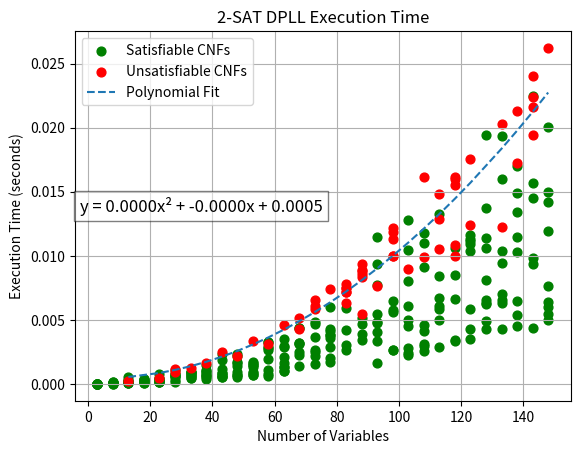

The matplotlib source for this figure:
import random
import time
import matplotlib.pyplot as plt
import numpy as np
import copy

# DPLL algorithm for 2-SAT in Python
def DPLLAlgorithm(cnf, assignment={}):
    # unit propagation -> check if there is a unit clause
    # if there is a unit clause it must be set to true
    while has_unit_clause(cnf):
        l = get_unit_clause(cnf)
        cnf = unit_propagation(l, cnf)
        if has_empty_clause(cnf):  # conflict detected during propagation
            return False, {}
        # unit clause must be true
        assignment[l] = True

    # pure literal elimination
    # a literal is pure if its negation is not found in the cnf
    # set that literal to true and check if there is an empty clause
    while has_pure_literal(cnf):
        l = get_pure_literal(cnf)
        if l is not None:
            cnf = pure_literal_assign(l, cnf, assignment)
        if has_empty_clause(cnf):  # conflict has been found while trying to detect pure lits
            return False, {}

    # base case/stopping conditions
    # cnf has no clauses
    if is_empty(cnf):
        return True, assignment
    # clause contains no literals
    if has_empty_clause(cnf):
        return False, {}

    # choose a literal based on how often it appears in the cnf
    l = choose_literal(cnf)

    # recursive calls for DPLL alg -> 2 of them: one for true, other for false
    # updating the assingment with literal equal to true
    sat, updated_assignment = DPLLAlgorithm(unit_propagation(l, copy_cnf(cnf)), {**assignment, l: True})
    if sat:
        return True, updated_assignment
    # updating the assignment with literal equal to False and passing in negation of literal
    sat, updated_assignment = DPLLAlgorithm(unit_propagation(-l, copy_cnf(cnf)), {**assignment, l: False})
    return sat, updated_assignment

# check if the cnf contains a unit clause (only one literal)
def has_unit_clause(cnf):
    for clause in cnf:
        if len(clause) == 1:
            return True
    return False

# get the first unit clause
def get_unit_clause(cnf):
   for clause in cnf:
    if len(clause) == 1:
        return clause[0]

# unit propagation for a literal
def unit_propagation(literal, cnf):
    # create a new cnf
    new_cnf = []
    for clause in cnf:
        # remove the clauses where the literal is satisfied
        if literal in clause:
            continue  
        # remove the negations of the literals
        new_clause = [lit for lit in clause if lit != -literal]  # Remove negation of the literal
        if not new_clause:  # empty clause means conflict
            return [[]]  # return empty cnf to indicate conflict
        new_cnf.append(new_clause)
    return new_cnf

# check if the cnf has a pure literal
def has_pure_literal(cnf):
    # use a dictionary to keep track of the number of each type of literal
    literals = {}
    for clause in cnf:
        # count the number of times a literal occurs
        for literal in clause:
            # update dictionary count
            if literal in literals:
                literals[literal] += 1
            else:
                literals[literal] = 1
    # check if its negation is in literals
    for literal in literals:
        if -literal not in literals:
            return True
    return False

# get a pure literal -> means negation is not in the cnf
def get_pure_literal(cnf):
    # dictionary to keep track of literal counts
    literals = {}
    for clause in cnf:
        for literal in clause:
            # if in dictionary increment count by 1 otherwise count is 1
            if literal in literals:
                literals[literal] += 1
            else:
                literals[literal] = 1
    for literal in literals:
        if -literal not in literals:
            return literal
    return None

# assign pure literals by removing clauses containing them
def pure_literal_assign(literal, cnf, assignment):
    if literal > 0:
        assignment[literal] = True
    else: 
        assignment[-literal] = False
    new_cnf = []
    for clause in cnf:
        if literal in clause:
            continue
        new_clause = [lit for lit in clause if lit != literal]
        new_cnf.append(new_clause)
    return new_cnf#[clause for clause in cnf if literal not in clause]

# check if the cnf is empty (satisfiable)
def is_empty(cnf):
    return len(cnf) == 0

# check if the cnf contains an empty clause (unsatisfiable)
def has_empty_clause(cnf):
    for clause in cnf:
        if len(clause) == 0:
            return True
    return False
    

# choose a literal based on how many times it occurs in the cnf (for efficiency)
def choose_literal(cnf):
    # use a dictionary again for the literal counter to find most frequent literal
    literal_counter = {}
    for clause in cnf:
        for literal in clause:
            if literal in literal_counter:
                literal_counter[literal] += 1
            else:
                literal_counter[literal] = 1
    most_freq = max(literal_counter, key= lambda x: literal_counter[x])
    return most_freq  # choose the most frequent literal -> check if there is another way to write this

# copy the cnf so that it doesn't get overwritten in the recursive calls
def copy_cnf(cnf):
    copied_cnf = []
    for clause in cnf:
        copied_cnf.append(clause)
    return copy.deepcopy(cnf)


# generate random 2-SAT formulas with 2 literals per clause
def generate_random_2sat(num_variables, num_clauses):
    cnf = set()  # set -> avoids duplicate clauses
    while len(cnf) < num_clauses:
        clause = []
        # 2-SAT cnf
        while len(clause) < 2:
            # generate a literal with a random number
            literal = random.randint(1, num_variables*2)
            if random.choice([True, False]):  # decides if true or false (negation)
                literal = -literal
            if literal not in clause and -literal not in clause:  # avoids duplicates
                clause.append(literal)
        cnf.add(tuple(clause))  # make the clauses tuples 
    
     # write the generated CNF to a file
    with open("random_cnfs.txt", "a") as cnf_file:
        cnf_file.write(f"CNF with {num_variables} variables and {num_clauses} clauses:\n")
        for clause in cnf:
            cnf_file.write(f"{clause}\n")
        cnf_file.write("\n")

    return list(cnf) # return a list of tuples (2-SATS)

# test the DPLL algorithm on random 2-SAT CNF instances
def test_dpll_polynomial(trials, num_variables_range):
    # intialize lists for graphing!!
    execution_times_sat = []
    execution_times_unsat = []
    variables_list_sat = []
    variables_list_unsat = []
    
    with open("resultsfile.txt", "a") as f:
        for num_variables in num_variables_range:
            for trial in range(trials):
                num_clauses = random.randint(num_variables, 3 * num_variables)
                # generate a random 2-SAT CNF formula
                cnf = generate_random_2sat(num_variables, num_clauses)

                # measure time for DPLL algorithm
                start_time = time.time()
                sat, assignment = DPLLAlgorithm(cnf)  
                end_time = time.time()
                # calculate the execution time
                execution_time = end_time - start_time
                # if satisfiable append to sat lists 
                if sat:
                    variables_list_sat.append(num_variables)
                    execution_times_sat.append(execution_time)
                    f.write(f"Satisfiable - Variables: {num_variables}, Clauses: {num_clauses}, Assignment: {assignment}, Time: {execution_time:.6f}s\n")
                else:
                    variables_list_unsat.append(num_variables)
                    execution_times_unsat.append(execution_time)
                    f.write(f"Unsatisfiable - Variables: {num_variables}, Clauses: {num_clauses}, Time: {execution_time:.6f}s\n")
            # print metrics
            print(f"Variables: {num_variables}, Clauses: {num_clauses}, Assignment: {assignment}\n")
    # return all the metrics
    return (variables_list_sat, execution_times_sat, 
            variables_list_unsat, execution_times_unsat)

# plotting the results using python's scatter plot from matplotlib
def plot_execution_times(variables_list_sat, execution_times_sat, variables_list_unsat, execution_times_unsat):
    print("running plots") # for debugging
    coeffs = np.polyfit(variables_list_unsat, execution_times_unsat, 2)  # You can change the degree
    poly = np.poly1d(coeffs)
    plt.scatter(variables_list_sat, execution_times_sat, color='green', label="Satisfiable CNFs", s=40)
    plt.scatter(variables_list_unsat, execution_times_unsat, color='red', label="Unsatisfiable CNFs", s = 40)
    plt.plot(variables_list_unsat, poly(variables_list_unsat), label='Polynomial Fit', linestyle='--')
    #plt.plot(num_variables_list, execution_times, label="Execution Time vs Variables")
    plt.xlabel("Number of Variables")
    plt.ylabel("Execution Time (seconds)")
    plt.title("2-SAT DPLL Execution Time")
    plt.legend()
    plt.grid(True)
    # Display the equation of the polynomial
    equation = f"y = {coeffs[0]:.4f}x² + {coeffs[1]:.4f}x + {coeffs[2]:.4f}"
    plt.text(0.5, 0.5, equation, horizontalalignment='right', verticalalignment='bottom', 
         transform=plt.gca().transAxes, fontsize=12, bbox=dict(facecolor='white', alpha=0.5))   
    # save as an image since ssh machines don't allow for python graph pop-ups
    plt.savefig("execution_time_plot.png")
    print("plot shown") # for debugging

# arguments for testing
NUM_TRIALS = 10  # number of trials per test case
VARIABLE_RANGE = range(3, 150, 5)  # range of variables to test (2 to 50 variables)
# run tests and plot the results
variables_list_sat, execution_times_sat, variables_list_unsat, execution_times_unsat = test_dpll_polynomial(NUM_TRIALS, VARIABLE_RANGE)
plot_execution_times(variables_list_sat, execution_times_sat, variables_list_unsat, execution_times_unsat)
